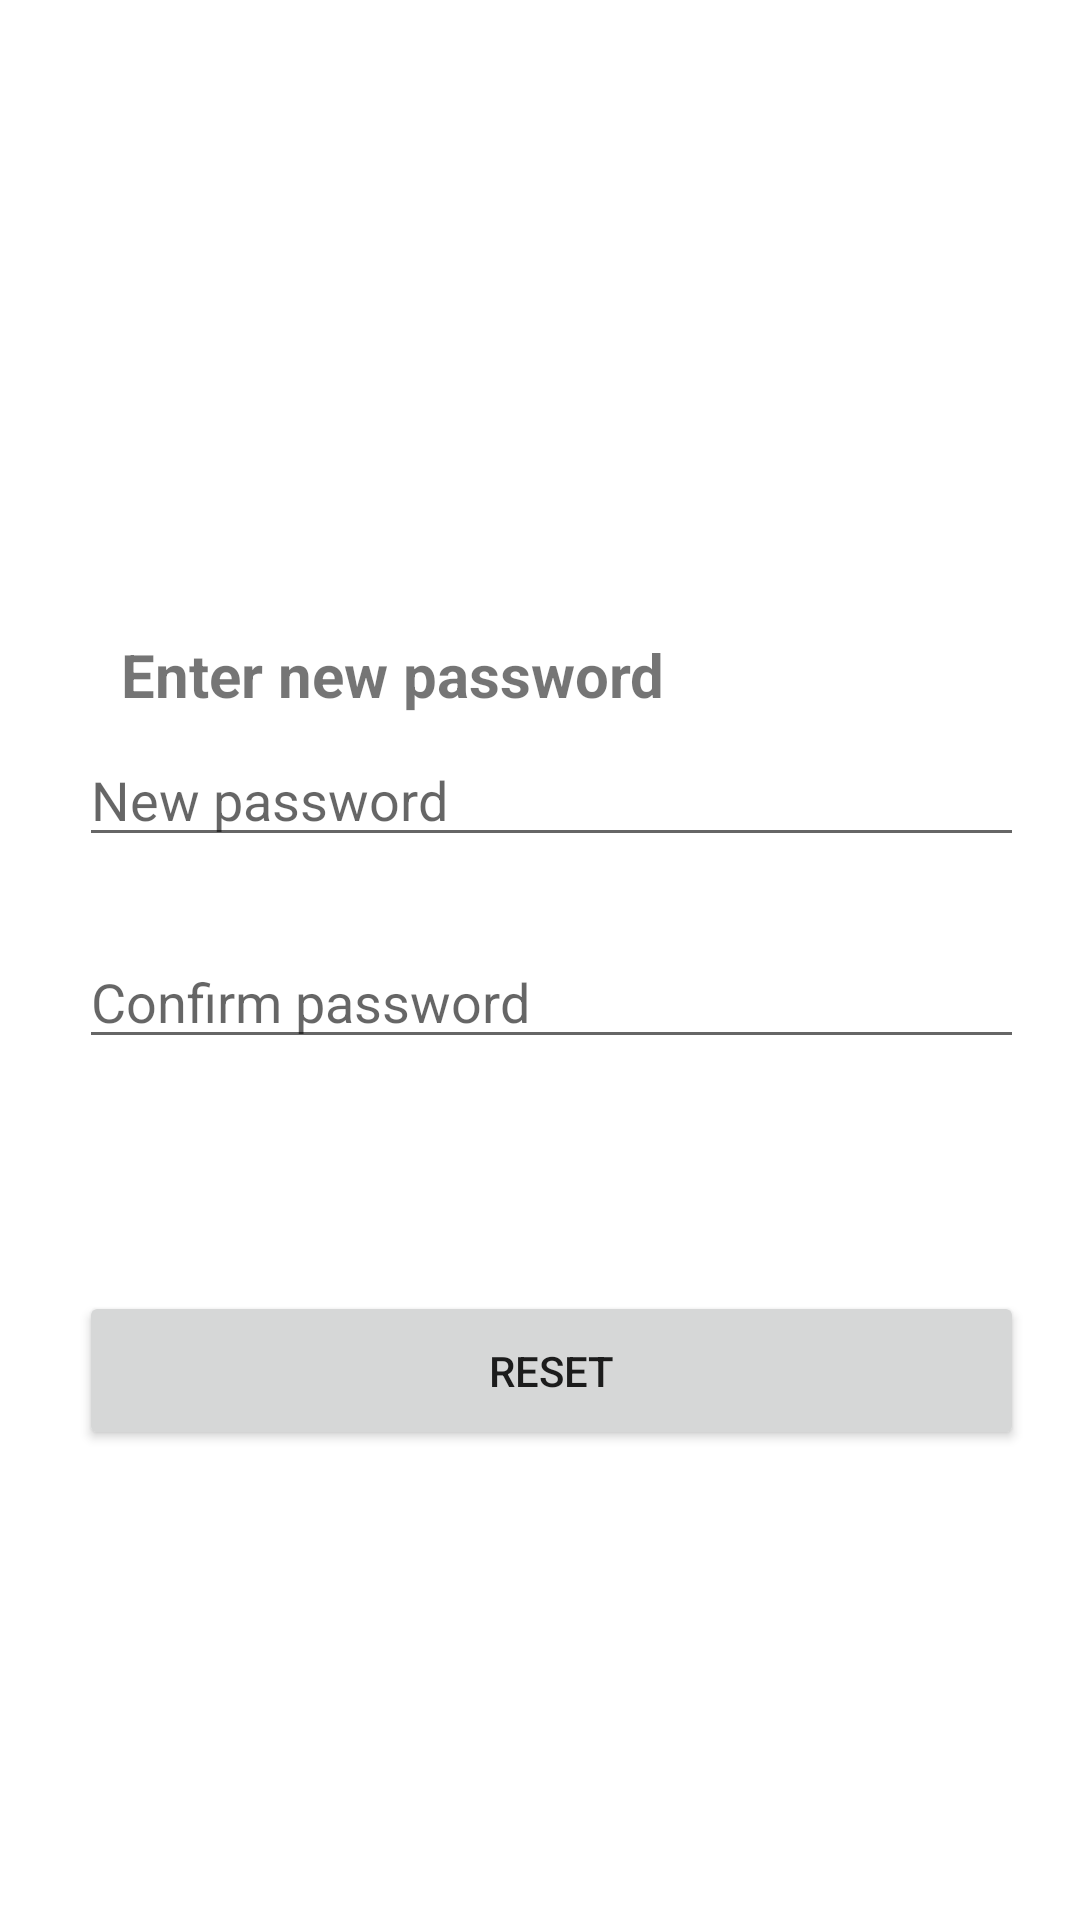

This screen was rendered from an Android layout file. Write that file and the resources it references.
<!-- AndroidManifest.xml: application theme Theme.ParkX -->
<!-- res/layout/activity_reset_password.xml -->
<?xml version="1.0" encoding="utf-8"?>
<androidx.constraintlayout.widget.ConstraintLayout xmlns:android="http://schemas.android.com/apk/res/android"
    xmlns:app="http://schemas.android.com/apk/res-auto"
    xmlns:tools="http://schemas.android.com/tools"
    android:layout_width="match_parent"
    android:layout_height="match_parent"
    tools:context=".activities.customer.ResetPasswordActivity">

    <ImageView
        android:id="@+id/imageView"
        android:layout_width="177dp"
        android:layout_height="0dp"
        android:layout_marginTop="26dp"
        android:layout_marginBottom="167dp"
        app:layout_constraintBottom_toTopOf="@+id/editTextTextPassword"
        app:layout_constraintEnd_toEndOf="parent"
        app:layout_constraintStart_toStartOf="parent"
        app:layout_constraintTop_toTopOf="parent"
        app:layout_constraintVertical_bias="0.043"
        app:srcCompat="@drawable/parkx_logo" />

    <TextView
        android:id="@+id/activity_verify_code_tv_title"
        android:layout_width="wrap_content"
        android:layout_height="wrap_content"
        android:layout_marginStart="16dp"
        android:text="Enter new password"
        android:textSize="20sp"
        android:textStyle="bold"
        app:layout_constraintBottom_toBottomOf="parent"
        app:layout_constraintEnd_toEndOf="parent"
        app:layout_constraintHorizontal_bias="0.149"
        app:layout_constraintStart_toStartOf="parent"
        app:layout_constraintTop_toTopOf="parent"
        app:layout_constraintVertical_bias="0.345" />

    <EditText
        android:id="@+id/editTextTextPassword"
        android:layout_width="0dp"
        android:layout_height="wrap_content"
        android:layout_marginBottom="26dp"
        android:ems="10"
        android:hint="New password"
        android:inputType="textPassword"
        app:layout_constraintBottom_toTopOf="@+id/editTextTextPassword2"
        app:layout_constraintEnd_toEndOf="@+id/editTextTextPassword2"
        app:layout_constraintStart_toStartOf="@+id/editTextTextPassword2"
        app:layout_constraintTop_toBottomOf="@+id/imageView" />

    <EditText
        android:id="@+id/editTextTextPassword2"
        android:layout_width="0dp"
        android:layout_height="wrap_content"
        android:layout_marginBottom="287dp"
        android:ems="10"
        android:hint="Confirm password"
        android:inputType="textPassword"
        app:layout_constraintBottom_toBottomOf="parent"
        app:layout_constraintEnd_toEndOf="@+id/activity_reset_password_btn_reset"
        app:layout_constraintStart_toStartOf="@+id/activity_reset_password_btn_reset"
        app:layout_constraintTop_toBottomOf="@+id/editTextTextPassword" />

    <Button
        android:id="@+id/activity_reset_password_btn_reset"
        android:layout_width="315dp"
        android:layout_height="53dp"
        android:layout_marginStart="16dp"
        android:text="Reset"
        app:layout_constraintBottom_toBottomOf="parent"
        app:layout_constraintEnd_toEndOf="parent"
        app:layout_constraintHorizontal_bias="0.354"
        app:layout_constraintStart_toStartOf="parent"
        app:layout_constraintTop_toTopOf="parent"
        app:layout_constraintVertical_bias="0.733" />

</androidx.constraintlayout.widget.ConstraintLayout>
<!-- resources referenced by this layout -->
<resources>
  <style name="Theme.ParkX" parent="Theme.MaterialComponents.DayNight.DarkActionBar">
          
          <item name="colorPrimary">@color/lavender</item>
          <item name="colorPrimaryVariant">@color/lavender</item>
          <item name="colorOnPrimary">@color/white</item>
          
          <item name="colorSecondary">@color/teal_200</item>
          <item name="colorSecondaryVariant">@color/teal_700</item>
          <item name="colorOnSecondary">@color/black</item>
          
          <item name="android:statusBarColor">?attr/colorPrimaryVariant</item>
          
      </style>
  <color name="lavender">#8692f7</color>
  <color name="white">#FFFFFFFF</color>
  <color name="teal_200">#FF03DAC5</color>
  <color name="teal_700">#FF018786</color>
  <color name="black">#FF000000</color>
</resources>
